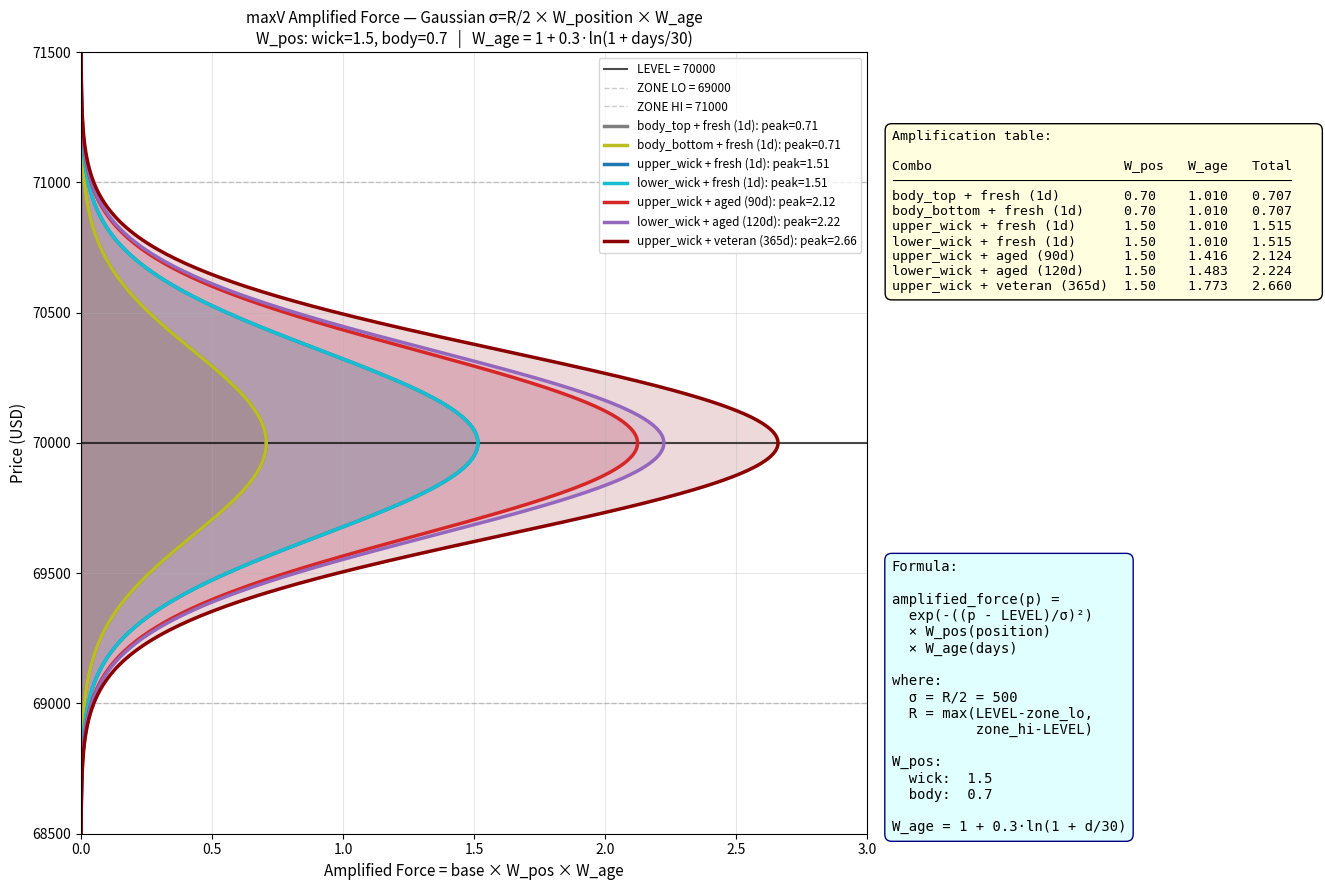

Python code for this plot: (Note: this script raises an exception after producing the figure.)
"""Amplified Force visualization — Gaussian × W_position × W_age.

Show 6 example maxV's with different (position, age) combos centered at same
LEVEL — peak height = amplified force = signal strength.

Gaussian base × W_pos × W_age:
  W_pos = 1.5 if wick else 0.7
  W_age = 1 + 0.3 × ln(1 + days/30)
"""
from __future__ import annotations
import math
from pathlib import Path
import numpy as np
import matplotlib
matplotlib.use("Agg")
import matplotlib.pyplot as plt
from matplotlib.patches import FancyBboxPatch

# Common LEVEL for all examples (для прямого сравнения)
LEVEL = 70000.0
ZONE_LO = 69000.0
ZONE_HI = 71000.0
R = max(LEVEL - ZONE_LO, ZONE_HI - LEVEL)  # 1000
SIGMA = R / 2  # Gaussian sigma

def base_force(price):
    """Gaussian σ=R/2"""
    return math.exp(-((price - LEVEL) / SIGMA) ** 2)

def w_pos(position):
    return 1.5 if "wick" in position else 0.7

def w_age(days):
    return 1 + 0.3 * math.log(1 + days / 30)

# Examples
examples = [
    ("body_top + fresh (1d)",       "body_top",    1,   "tab:gray"),
    ("body_bottom + fresh (1d)",    "body_bottom", 1,   "tab:olive"),
    ("upper_wick + fresh (1d)",     "upper_wick",  1,   "tab:blue"),
    ("lower_wick + fresh (1d)",     "lower_wick",  1,   "tab:cyan"),
    ("upper_wick + aged (90d)",     "upper_wick",  90,  "tab:red"),
    ("lower_wick + aged (120d)",    "lower_wick",  120, "tab:purple"),
    ("upper_wick + veteran (365d)", "upper_wick",  365, "darkred"),
]

# Compute amplified force profiles
prices = np.linspace(ZONE_LO - R*0.5, ZONE_HI + R*0.5, 500)
profiles = []
for label, pos, age, color in examples:
    wp = w_pos(pos)
    wa = w_age(age)
    amp_total = wp * wa
    forces = np.array([base_force(p) * amp_total for p in prices])
    profiles.append((label, pos, age, color, forces, wp, wa, amp_total))

# Build figure
fig, (ax_main, ax_legend) = plt.subplots(1, 2, figsize=(14, 9),
                                          gridspec_kw={"width_ratios": [3, 1.5]})

# LEFT: all amplified bells overlaid
ax_main.axhline(LEVEL, color="black", lw=1.5, ls="-", alpha=0.7, label=f"LEVEL = {LEVEL:.0f}")
ax_main.axhline(ZONE_LO, color="gray", lw=1, ls="--", alpha=0.4, label=f"ZONE LO = {ZONE_LO:.0f}")
ax_main.axhline(ZONE_HI, color="gray", lw=1, ls="--", alpha=0.4, label=f"ZONE HI = {ZONE_HI:.0f}")

for label, pos, age, color, forces, wp, wa, amp in profiles:
    ax_main.fill_betweenx(prices, 0, forces, alpha=0.15, color=color)
    ax_main.plot(forces, prices, color=color, lw=2.5,
                  label=f"{label}: peak={amp:.2f}")

ax_main.set_xlabel("Amplified Force = base × W_pos × W_age", fontsize=11)
ax_main.set_ylabel("Price (USD)", fontsize=11)
ax_main.set_title("maxV Amplified Force — Gaussian σ=R/2 × W_position × W_age\n"
                   f"W_pos: wick=1.5, body=0.7   |   W_age = 1 + 0.3·ln(1 + days/30)",
                   fontsize=11)
ax_main.legend(loc="upper right", fontsize=8.5)
ax_main.grid(alpha=0.3)
ax_main.set_ylim(ZONE_LO - R*0.5, ZONE_HI + R*0.5)
ax_main.set_xlim(0, 3.0)

# RIGHT: table of weights
ax_legend.axis("off")
table_lines = ["Amplification table:\n"]
table_lines.append(f"{'Combo':<28} {'W_pos':<7} {'W_age':<7} {'Total':<8}")
table_lines.append("─" * 50)
for label, pos, age, color, forces, wp, wa, amp in profiles:
    table_lines.append(f"{label:<28} {wp:<7.2f} {wa:<7.3f} {amp:<8.3f}")

ax_legend.text(0.0, 0.9, "\n".join(table_lines), ha="left", va="top",
                family="monospace", fontsize=9.5,
                bbox=dict(facecolor="lightyellow", edgecolor="black", boxstyle="round,pad=0.5"))

# Show formula
formula_text = (
    "Formula:\n\n"
    "amplified_force(p) =\n"
    "  exp(-((p - LEVEL)/σ)²)\n"
    "  × W_pos(position)\n"
    "  × W_age(days)\n\n"
    "where:\n"
    f"  σ = R/2 = {SIGMA:.0f}\n"
    "  R = max(LEVEL-zone_lo,\n"
    "          zone_hi-LEVEL)\n\n"
    "W_pos:\n"
    "  wick:  1.5\n"
    "  body:  0.7\n\n"
    "W_age = 1 + 0.3·ln(1 + d/30)"
)
ax_legend.text(0.0, 0.35, formula_text, ha="left", va="top",
                family="monospace", fontsize=10,
                bbox=dict(facecolor="lightcyan", edgecolor="navy", boxstyle="round,pad=0.5"))

plt.tight_layout()
out = Path.home() / "Desktop" / "maxv_amplified_force.png"
plt.savefig(out, dpi=130, bbox_inches="tight")
print(f"Saved → {out}")

# Numeric table
print("\nAmplification breakdown:")
print(f"{'Combo':<32} {'W_pos':<7} {'W_age':<7} {'Total':<8}")
print("-" * 60)
for label, pos, age, color, forces, wp, wa, amp in profiles:
    print(f"{label:<32} {wp:<7.2f} {wa:<7.3f} {amp:<8.3f}")
